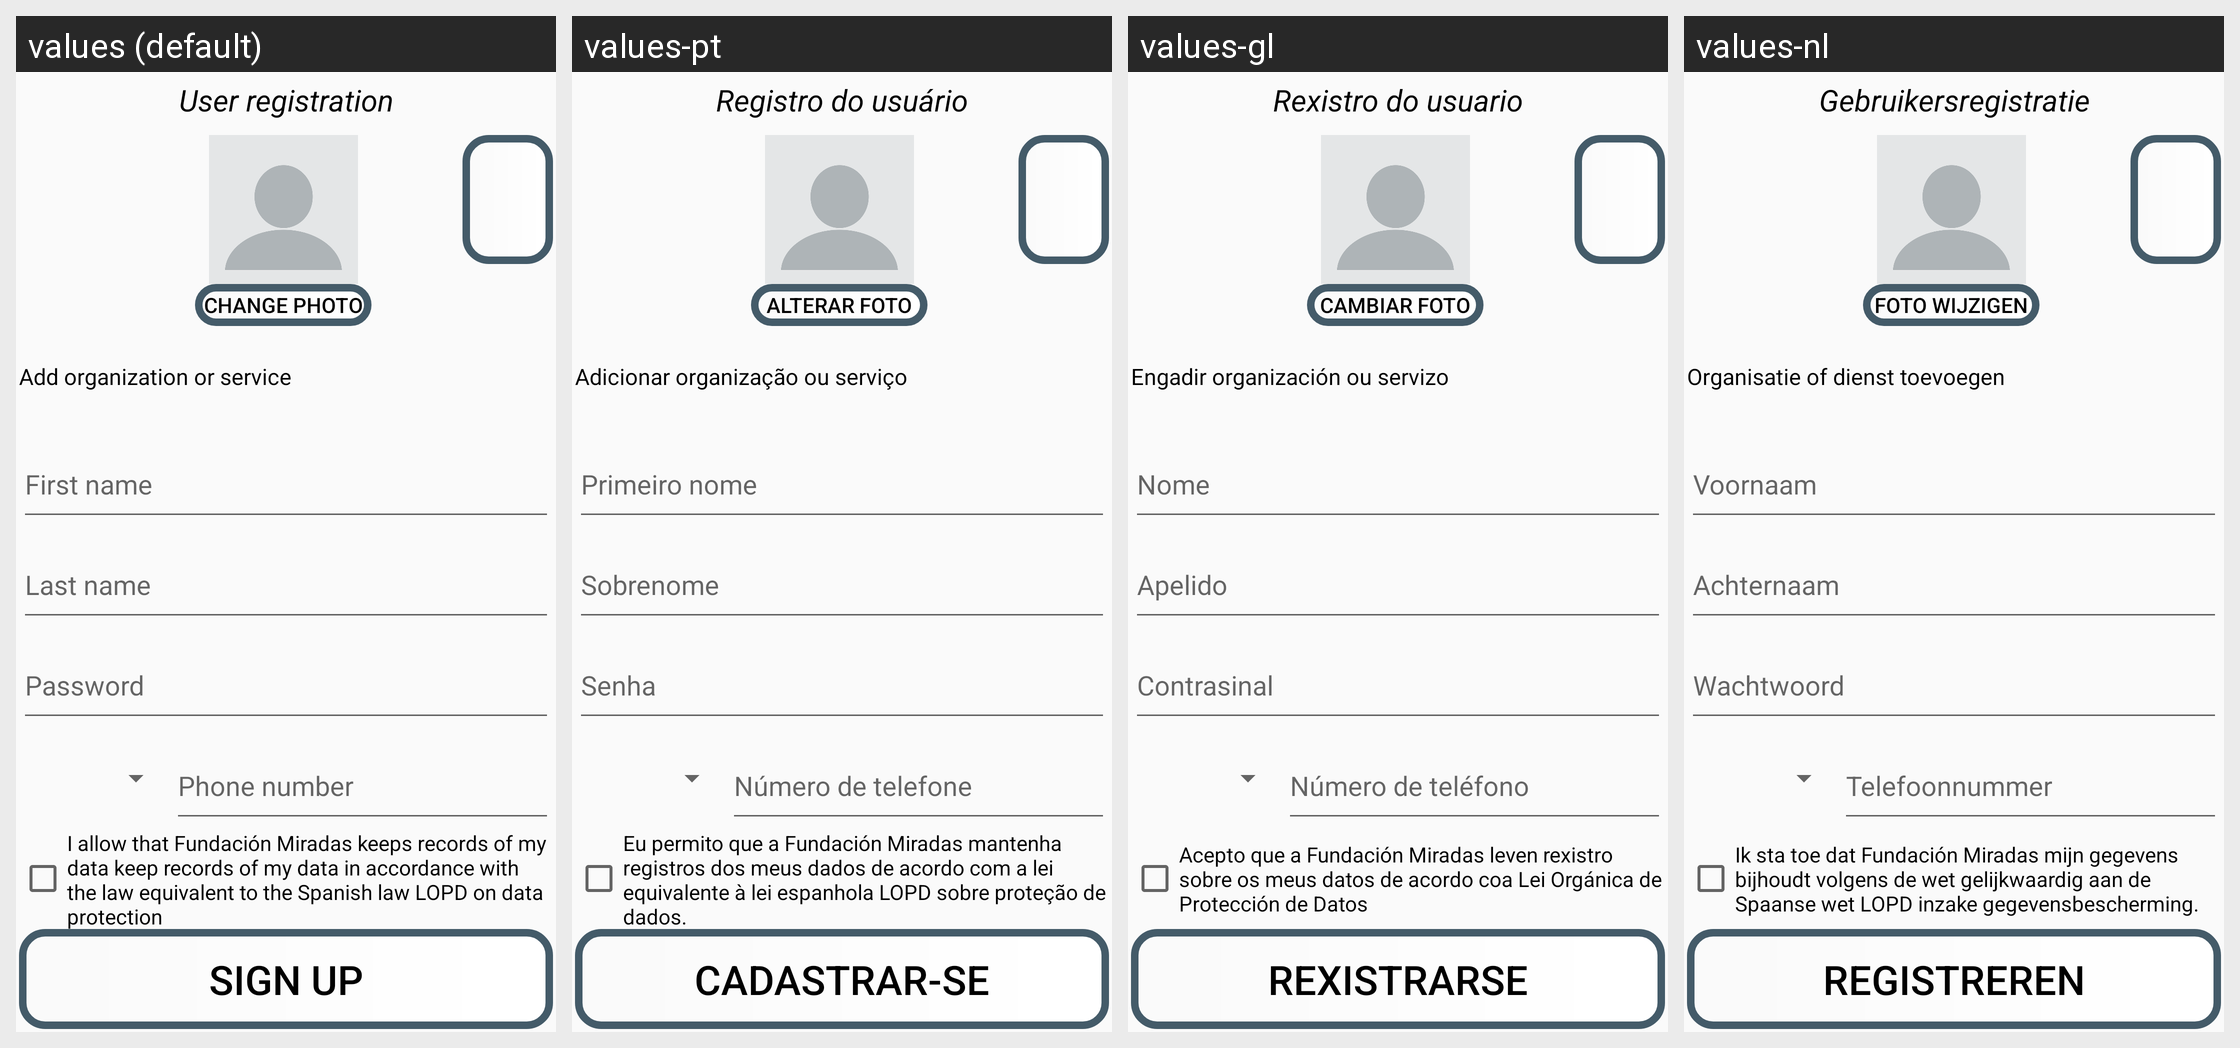

Here is an Android app screen in its default locale and in the app's own translations. Write out the translated-string differences for the strings that appear on this screen.
Android screen res/layout/activity_register.xml rendered under 4 locales, left to right: values (default), values-pt, values-gl, values-nl. Device: Nexus 5 (rendered at 1080×1920; each locale shown at half size, 540×960, under a caption strip naming it); theme Theme.TFG2223.NoActionBar.
Other locales in the repository, not shown: values-ca, values-de, values-es, values-eu, values-fr, values-it.
Strings drawn on this screen, with the default value and each locale's value (text and hints the layout hard-codes, and strings that could not be matched under every locale, appear in the picture but are not listed):

user_reg
  values: User registration
  values-pt: Registro do usuário
  values-gl: Rexistro do usuario
  values-nl: Gebruikersregistratie

change_photo
  values: Change photo
  values-pt: Alterar foto
  values-gl: Cambiar foto
  values-nl: Foto wijzigen

add_new_evaluated_organization
  values: Add organization or service
  values-pt: Adicionar organização ou serviço
  values-gl: Engadir organización ou servizo
  values-nl: Organisatie of dienst toevoegen

LOPD_user_reg
  values: I allow that Fundación Miradas keeps records of my data keep records of my data in accordance with the law equivalent to the Spanish law LOPD on data protection 
  values-pt: Eu permito que a Fundación Miradas mantenha registros dos meus dados de acordo com a lei equivalente à lei espanhola LOPD sobre proteção de dados.
  values-gl: Acepto que a Fundación Miradas leven rexistro sobre os meus datos de acordo coa Lei Orgánica de Protección de Datos
  values-nl: Ik sta toe dat Fundación Miradas mijn gegevens bijhoudt volgens de wet gelijkwaardig aan de Spaanse wet LOPD inzake gegevensbescherming.

sign_up
  values: Sign up
  values-pt: Cadastrar-se
  values-gl: Rexistrarse
  values-nl: Registreren
